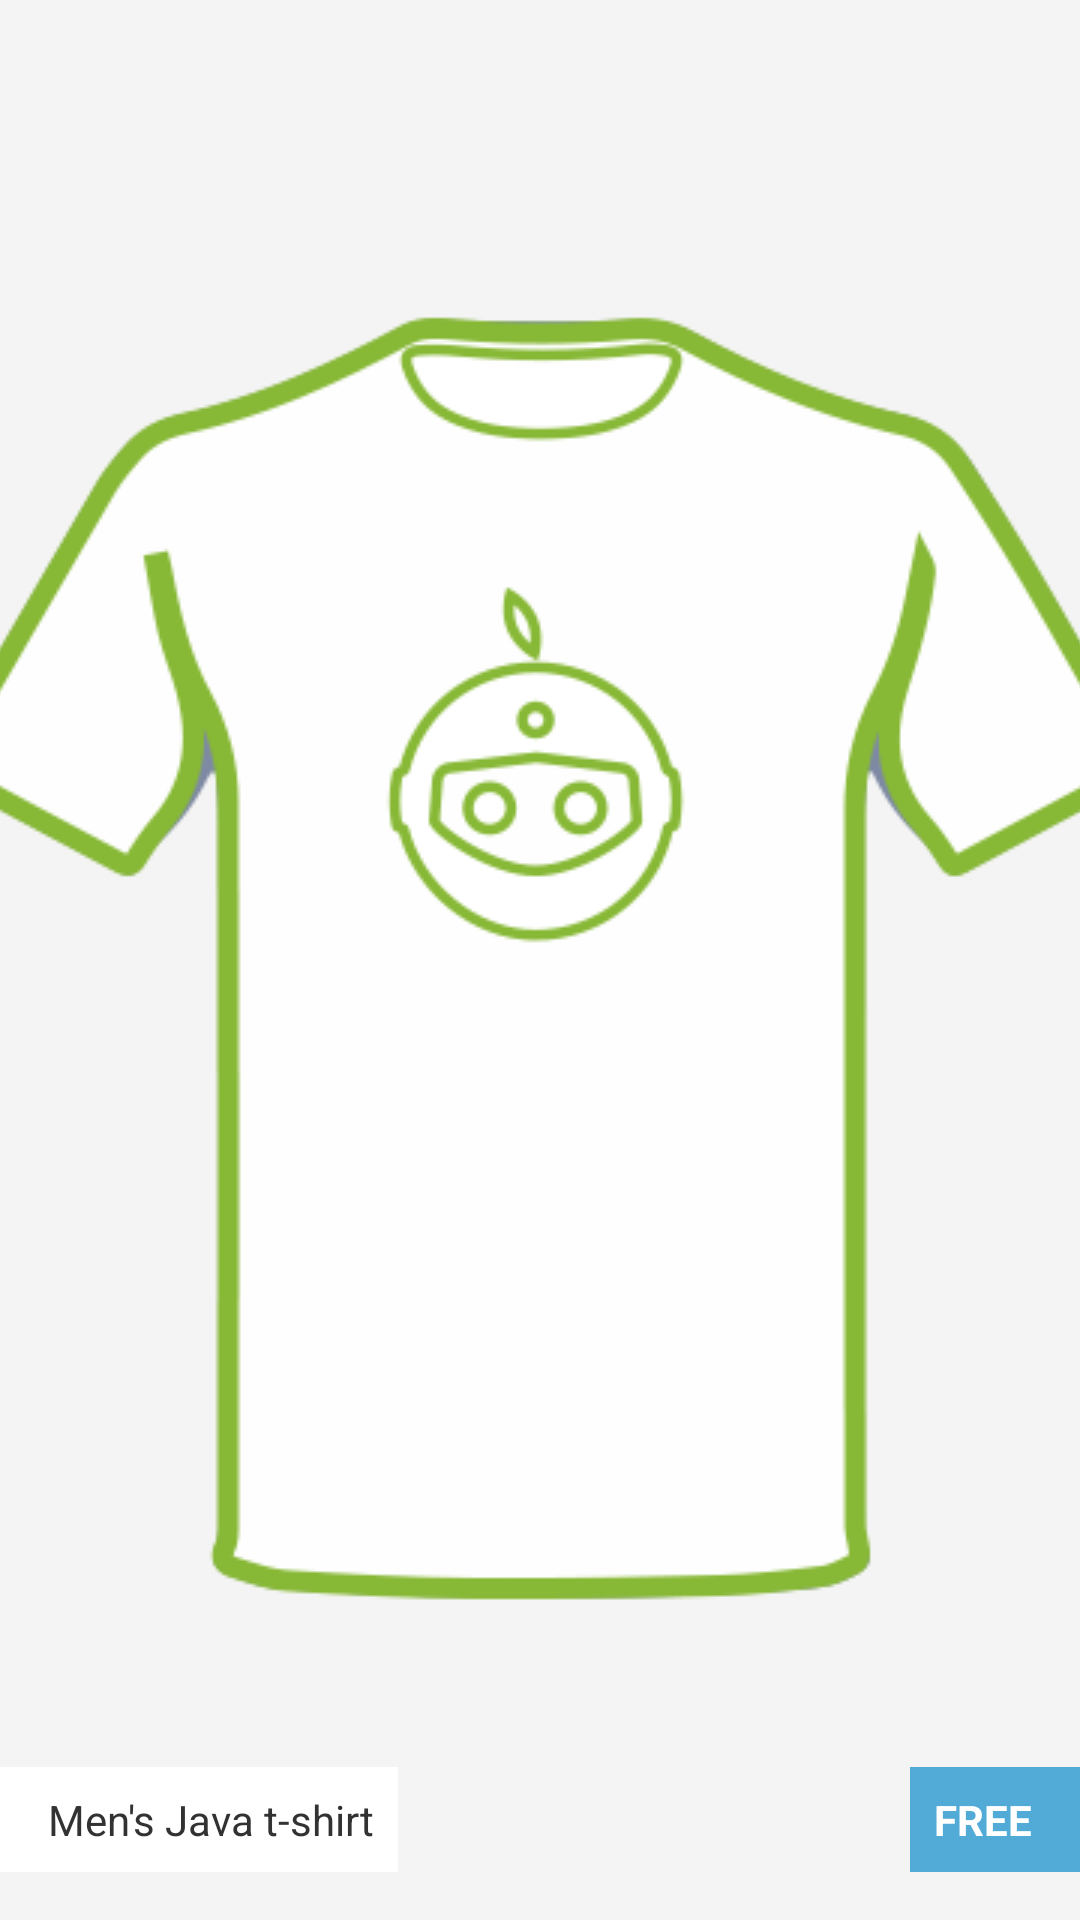

Layout XML and referenced resources for this Android screen:
<!-- AndroidManifest.xml: application theme RoboActionBarTheme -->
<!-- res/layout/product_cell.xml -->
<?xml version="1.0" encoding="utf-8"?>
<FrameLayout xmlns:android="http://schemas.android.com/apk/res/android"
             android:orientation="vertical"
             android:layout_width="fill_parent"
             android:layout_height="200dp">
    <ImageView
            android:src="@drawable/product_image"
            android:layout_width="match_parent"
            android:layout_height="match_parent"
            android:id="@+id/productImage"
            android:scaleType="centerCrop"/>
    <LinearLayout
            android:orientation="vertical"
            android:minWidth="25px"
            android:minHeight="25px"
            android:layout_width="wrap_content"
            android:layout_height="wrap_content"
            android:id="@+id/linearLayout1"
            android:layout_gravity="left|bottom"
            android:layout_marginBottom="12dp">
        <TextView
                android:text="Men's Java t-shirt"
                android:layout_width="wrap_content"
                android:layout_height="wrap_content"
                android:id="@+id/textView1"
                android:paddingLeft="16dp"
                android:paddingTop="8dp"
                android:paddingBottom="8dp"
                android:background="#ffffff"
                android:paddingRight="8dp"/>
        <View
                android:layout_width="match_parent"
                android:layout_height="4dp"
                android:id="@id/view1"
                android:background="@drawable/discrete_shadow"/>
    </LinearLayout>
    <LinearLayout
            android:orientation="vertical"
            android:minWidth="25px"
            android:minHeight="25px"
            android:layout_width="wrap_content"
            android:layout_height="wrap_content"
            android:id="@+id/linearLayout2"
            android:layout_gravity="right|bottom"
            android:layout_marginBottom="12dp">
        <TextView
                android:text="Free"
                android:layout_width="wrap_content"
                android:layout_height="wrap_content"
                android:id="@+id/textView2"
                android:paddingLeft="8dp"
                android:paddingTop="8dp"
                android:paddingBottom="8dp"
                android:background="#52abd6"
                android:paddingRight="16dp"
                android:textAllCaps="true"
                android:textStyle="bold"
                android:textColor="#ffffff"/>
        <View
                android:layout_width="match_parent"
                android:layout_height="4dp"
                android:id="@+id/view1"
                android:background="@drawable/discrete_shadow"/>
    </LinearLayout>
</FrameLayout>
<!-- resources referenced by this layout -->
<resources>
  <!-- drawable product_image: png bitmap (drawable-nodpi, 25872 bytes) -->
  <style name="RoboActionBarTheme" parent="@android:style/Theme.Holo.Light">
          <item name="android:actionBarStyle">@style/RoboActionBarStyle</item>
          <item name="android:windowBackground">@color/main_background</item>
      </style>
  <style name="RoboActionBarStyle" parent="@android:style/Widget.Holo.Light.ActionBar">
          <item name="android:titleTextStyle">@style/RoboActionBarTitleStyle</item>
          <item name="android:background">@drawable/ab_background</item>
          <item name="android:backgroundStacked">@drawable/ab_background</item>
          <item name="android:displayOptions">showTitle|homeAsUp|showHome</item>
          <item name="android:icon">@android:color/transparent</item>
      </style>
  <color name="main_background">#eeeeee</color>
  <style name="RoboActionBarTitleStyle" parent="@android:style/TextAppearance.Holo.Widget.ActionBar.Title">
          <item name="android:textSize">17sp</item>
          <item name="android:textColor">@color/action_bar_title_color</item>
          <item name="android:textStyle">bold</item>
      </style>
  <color name="action_bar_title_color">@android:color/white</color>
</resources>
